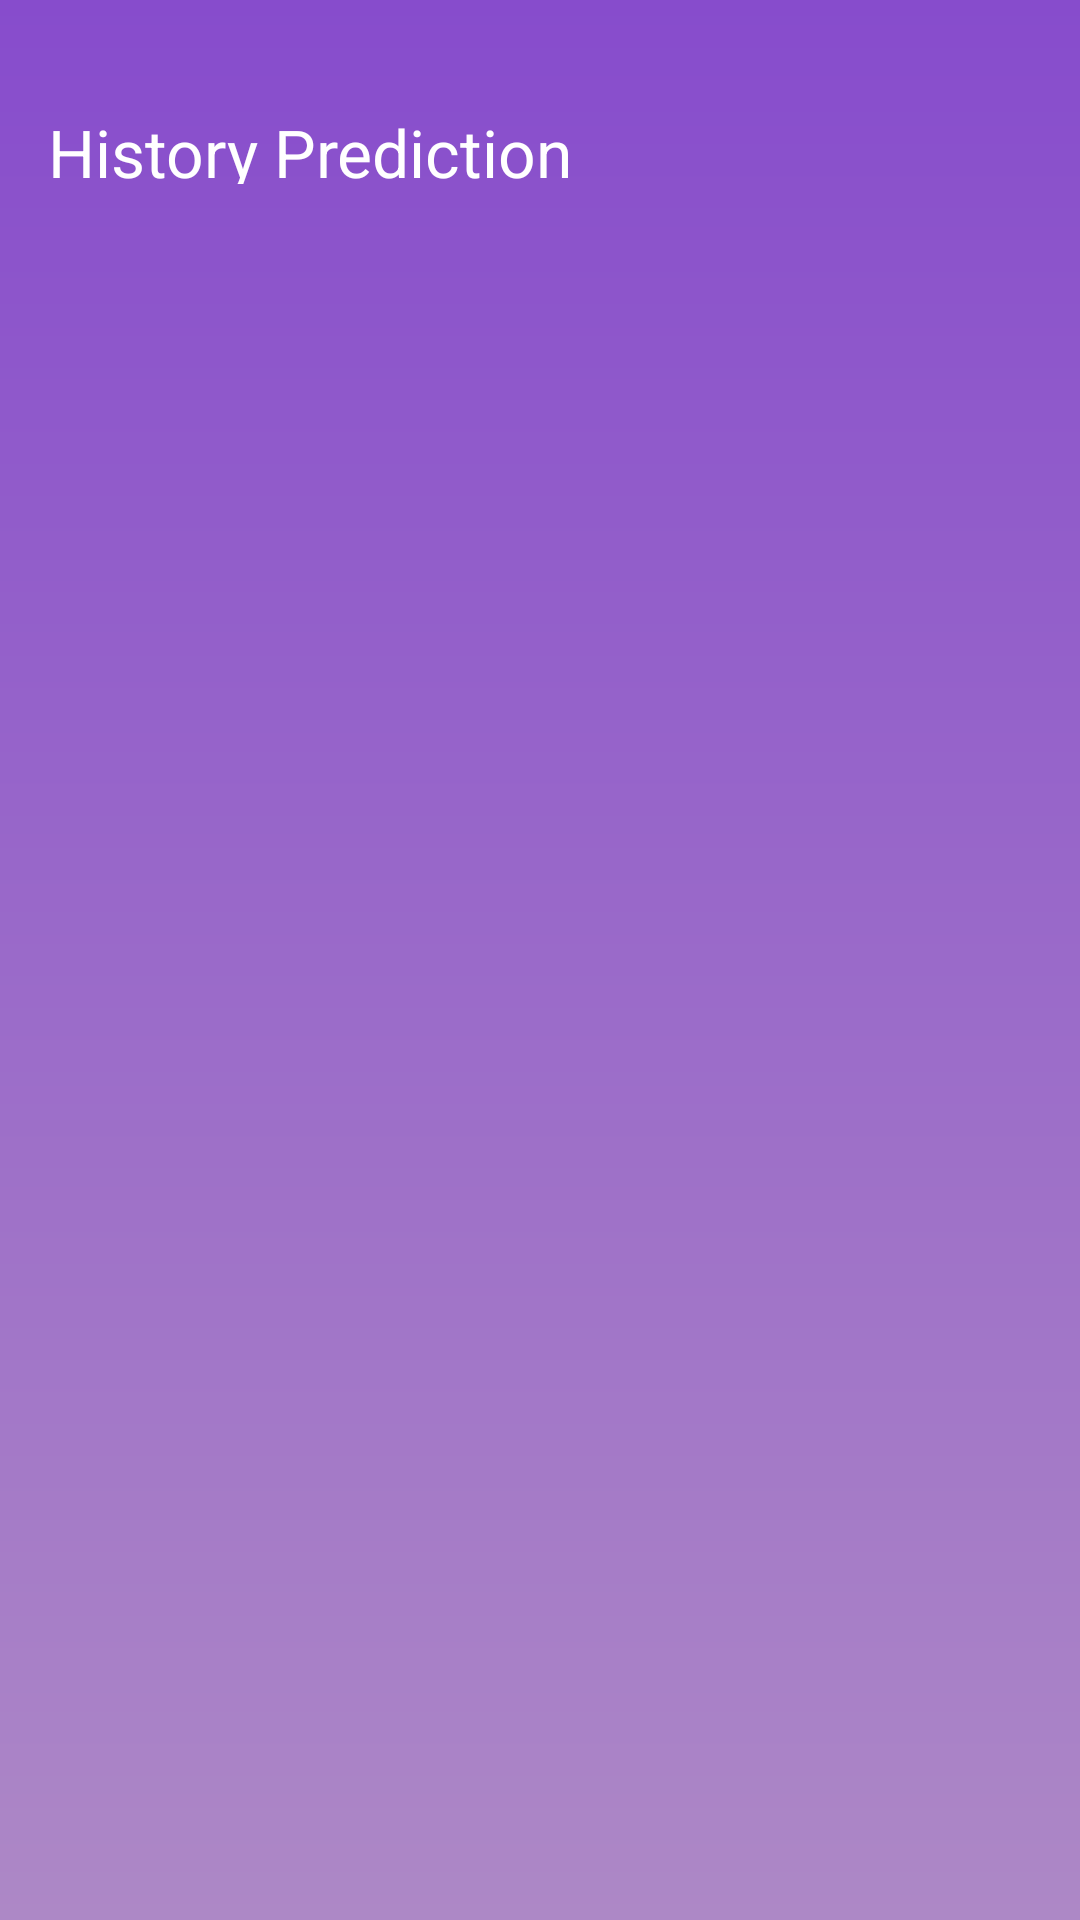

Here is an Android app screen rendered from its layout file. Give the layout XML and the strings, colors and styles it references.
<!-- AndroidManifest.xml: application theme Theme.InsCure -->
<!-- res/layout/activity_list_history.xml -->
<?xml version="1.0" encoding="utf-8"?>
<RelativeLayout xmlns:android="http://schemas.android.com/apk/res/android"
    xmlns:app="http://schemas.android.com/apk/res-auto"
    xmlns:tools="http://schemas.android.com/tools"
    android:id="@+id/main"
    android:layout_width="match_parent"
    android:layout_height="match_parent"
    android:background="@drawable/custom_bg_gradient"
    tools:context=".ui.disease.ListDiseaseActivity">

    <com.google.android.material.appbar.MaterialToolbar
        android:id="@+id/toolbar_history"
        android:layout_width="match_parent"
        android:layout_height="wrap_content"
        app:titleTextColor="@color/white"
        android:paddingTop="32dp"
        android:paddingBottom="12dp"
        app:title="@string/txt_disease_history"/>

    <androidx.recyclerview.widget.RecyclerView
        android:layout_width="match_parent"
        android:layout_height="match_parent"
        android:layout_marginTop="8dp"
        android:layout_marginHorizontal="24dp"
        android:id="@+id/recycler_history"
        android:layout_below="@+id/toolbar_history"/>

    <com.airbnb.lottie.LottieAnimationView
        android:id="@+id/lotiie_loading"
        android:layout_width="120dp"
        android:layout_height="120dp"
        android:visibility="invisible"
        android:layout_centerInParent="true"
        app:lottie_rawRes="@raw/empty_anim"
        app:lottie_loop="true"
        app:lottie_autoPlay="false"/>

</RelativeLayout>
<!-- resources referenced by this layout -->
<resources>
  <color name="white">#FFFFFFFF</color>
  <!-- drawable custom_bg_gradient (drawable) -->
  <?xml version="1.0" encoding="utf-8"?>
  <shape xmlns:android="http://schemas.android.com/apk/res/android"
      android:shape="rectangle">
      <gradient
          android:startColor="@color/primary_dark"
          android:endColor="@color/secondary_dark"
          android:angle="90" />
  </shape>
  <string name="txt_disease_history">History Prediction</string>
  <style name="Theme.InsCure" parent="Base.Theme.InsCure" />
  <color name="primary_dark">#AD88C6</color>
  <color name="secondary_dark">#874CCC</color>
  <style name="Base.Theme.InsCure" parent="Theme.Material3.DayNight.NoActionBar">
          <item name="fontFamily">@font/rubik</item>
          
          
      </style>
</resources>
